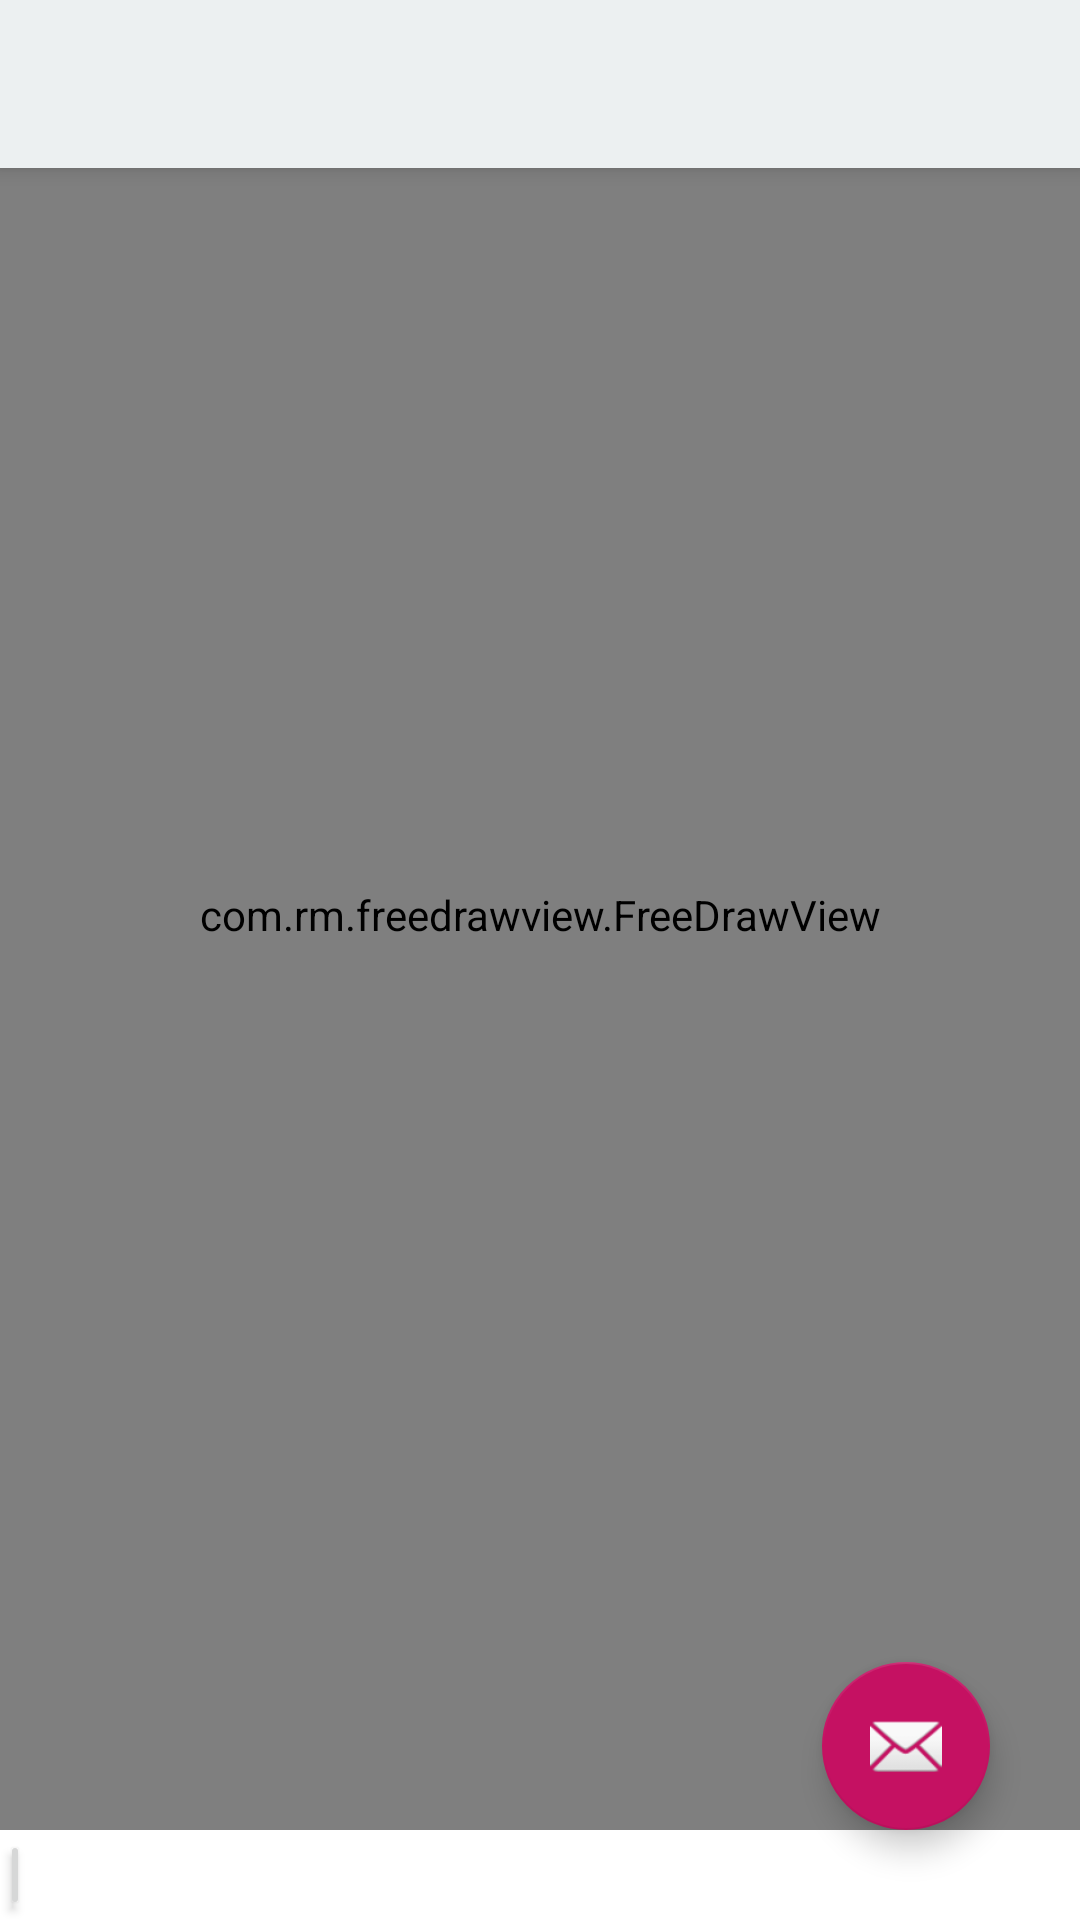

Write the Android layout XML for this screen, with the resource values it uses.
<!-- AndroidManifest.xml: application theme AppTheme -->
<!-- res/layout/activity_canvas2.xml -->
<?xml version="1.0" encoding="utf-8"?>
<android.support.design.widget.CoordinatorLayout xmlns:android="http://schemas.android.com/apk/res/android"
    xmlns:app="http://schemas.android.com/apk/res-auto"
    xmlns:tools="http://schemas.android.com/tools"
    android:layout_width="match_parent"
    android:layout_height="match_parent"
    tools:context=".activity.CanvasActivity">

    <android.support.design.widget.AppBarLayout
        android:layout_width="match_parent"
        android:layout_height="wrap_content"
        android:theme="@style/AppTheme.AppBarOverlay">

        <android.support.v7.widget.Toolbar
            android:id="@+id/toolbar"
            android:layout_width="match_parent"
            android:layout_height="?android:attr/actionBarSize"
            android:background="?android:attr/colorPrimary"
            app:popupTheme="@style/AppTheme.PopupOverlay" />

    </android.support.design.widget.AppBarLayout>

    <include layout="@layout/content_canvas2" />

    <android.support.design.widget.FloatingActionButton
        android:id="@+id/fab"
        android:layout_width="wrap_content"
        android:layout_height="wrap_content"
        android:layout_gravity="bottom|end"
        android:layout_margin="@dimen/fab_margin"
        app:srcCompat="@android:drawable/ic_dialog_email" />

</android.support.design.widget.CoordinatorLayout>
<!-- res/layout/content_canvas2.xml (included above) -->
<?xml version="1.0" encoding="utf-8"?>
<LinearLayout xmlns:android="http://schemas.android.com/apk/res/android"
    xmlns:tools="http://schemas.android.com/tools"
    android:id="@+id/root"
    android:layout_width="match_parent"
    android:layout_height="match_parent"
    android:background="@color/white"
    android:orientation="vertical"
    tools:context=".activity.CanvasActivity2">

    <ImageView
        android:id="@+id/img_screen"
        android:layout_width="match_parent"
        android:layout_height="match_parent"
        android:scaleType="fitCenter"
        android:visibility="gone"/>

    <RelativeLayout
        android:layout_width="match_parent"
        android:layout_height="0dp"
        android:layout_weight="1">

        <com.rm.freedrawview.FreeDrawView
            android:id="@+id/free_draw_view"
            android:layout_width="match_parent"
            android:layout_height="match_parent"
            android:background="@color/white"/>

    </RelativeLayout>

    <Button
        android:layout_width="10dp"
        android:layout_height="30dp"
        android:id="@+id/undo"/>
</LinearLayout>
<!-- resources referenced by this layout -->
<resources>
  <color name="white">#FFFFFFFF</color>
  <dimen name="fab_margin">30dp</dimen>
  <style name="AppTheme.AppBarOverlay" parent="ThemeOverlay.AppCompat" />
  <style name="AppTheme" parent="Theme.AppCompat.Light.NoActionBar">
          
          <item name="colorPrimary">@color/colorPrimary</item>
          <item name="colorPrimaryDark">@color/colorPrimaryDark</item>
          <item name="colorAccent">@color/colorAccent</item>
      </style>
  <color name="colorPrimary">#ecf0f1</color>
  <color name="colorPrimaryDark">#bdc3c7</color>
  <color name="colorAccent">#c51162</color>
</resources>
